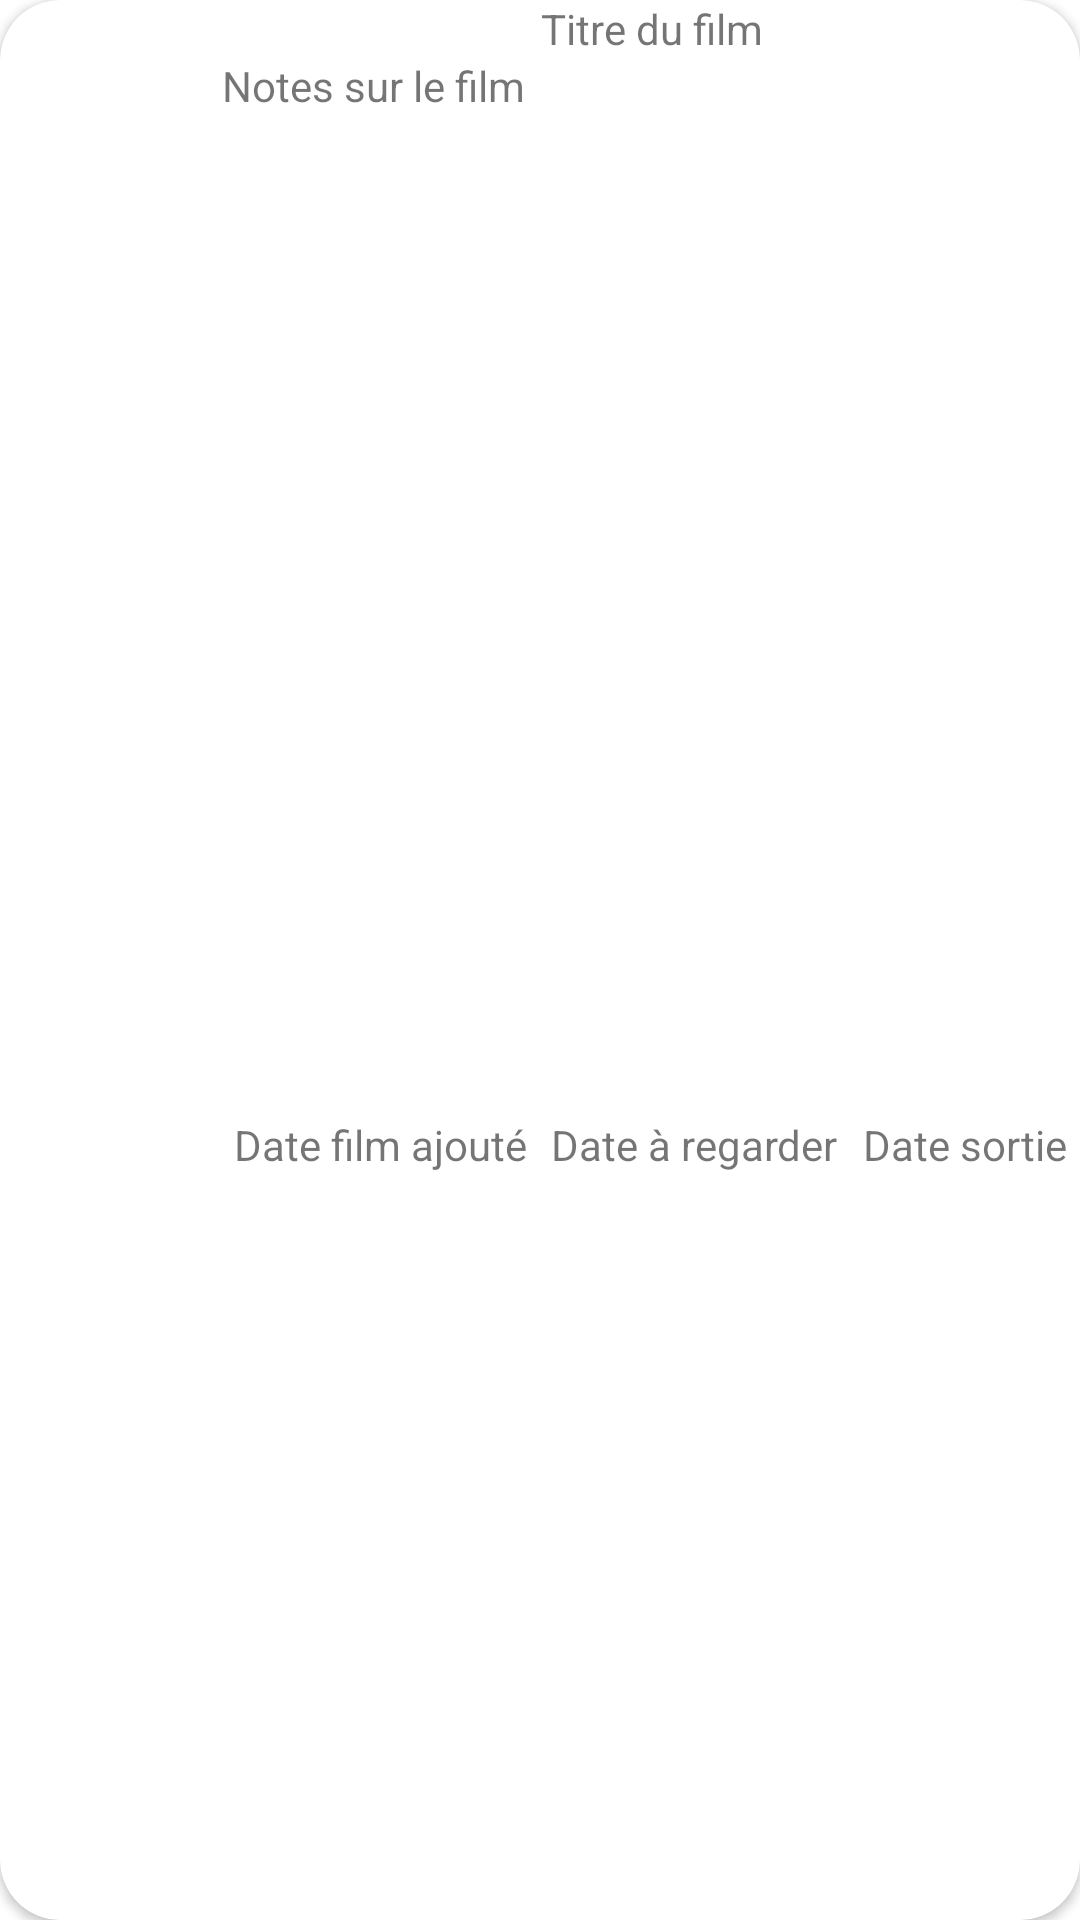

Write the Android layout XML for this screen, with the resource values it uses.
<!-- AndroidManifest.xml: application theme Theme.MovieWatcher -->
<!-- res/layout/towatch_item_view.xml -->
<?xml version="1.0" encoding="utf-8"?>
<androidx.cardview.widget.CardView xmlns:android="http://schemas.android.com/apk/res/android"
    xmlns:app="http://schemas.android.com/apk/res-auto"
    xmlns:tools="http://schemas.android.com/tools"
    android:layout_width="match_parent"
    android:layout_height="wrap_content"
    android:layout_margin="10dp"
    app:cardCornerRadius="20dp">

    <LinearLayout
        android:layout_width="match_parent"
        android:layout_height="match_parent"
        android:orientation="horizontal">

        <ImageView
            android:id="@+id/ToWatchItemPreview"
            android:layout_width="108dp"
            android:layout_height="178dp"
            android:layout_weight="1"
            tools:srcCompat="@tools:sample/avatars" />

        <LinearLayout
            android:layout_width="286dp"
            android:layout_height="match_parent"
            android:orientation="vertical">

            <TextView
                android:id="@+id/ToWatchItemTitle"
                android:layout_width="match_parent"
                android:layout_height="wrap_content"
                android:gravity="center"
                android:text="Titre du film" />

            <TextView
                android:id="@+id/ToWatchItemNotes"
                android:layout_width="match_parent"
                android:layout_height="104dp"
                android:scrollbars="vertical"
                android:text="Notes sur le film" />

            <LinearLayout
                android:layout_width="match_parent"
                android:layout_height="match_parent"
                android:orientation="horizontal">

                <TextView
                    android:id="@+id/ToWatchItemDateAdded"
                    android:layout_width="wrap_content"
                    android:layout_height="match_parent"
                    android:layout_weight="1"
                    android:gravity="center"
                    android:text="Date film ajouté" />

                <TextView
                    android:id="@+id/ToWatchItemDateToWatch"
                    android:layout_width="wrap_content"
                    android:layout_height="match_parent"
                    android:layout_weight="1"
                    android:gravity="center"
                    android:text="Date à regarder" />

                <TextView
                    android:id="@+id/ToWatchItemDateOfRelease"
                    android:layout_width="wrap_content"
                    android:layout_height="match_parent"
                    android:layout_weight="1"
                    android:gravity="center"
                    android:text="Date sortie" />

            </LinearLayout>
        </LinearLayout>
    </LinearLayout>
</androidx.cardview.widget.CardView>
<!-- resources referenced by this layout -->
<resources>
  <style name="Theme.MovieWatcher" parent="Theme.MaterialComponents.DayNight.DarkActionBar">
          
          <item name="colorPrimary">#007BFF</item>
          <item name="colorPrimaryVariant">#015AB9</item>
          <item name="colorOnPrimary">@color/white</item>
          
          <item name="colorSecondary">@color/teal_200</item>
          <item name="colorSecondaryVariant">#00695C</item>
          <item name="colorOnSecondary">@color/black</item>
          
          <item name="android:statusBarColor">?attr/colorPrimaryVariant</item>
          
      </style>
  <!-- not gathered from this repository: default colours our renderer supplied (Android Studio template values) -->
  <color name="teal_200">#FF03DAC5</color>
  <color name="black">#FF000000</color>
  <color name="white">#FFFFFFFF</color>
</resources>
